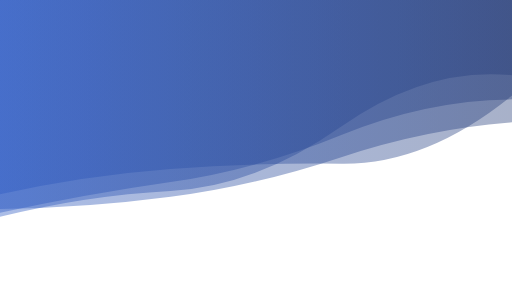
t = 0.00 s
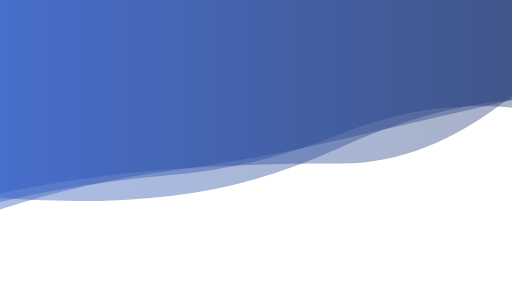
t = 1.67 s
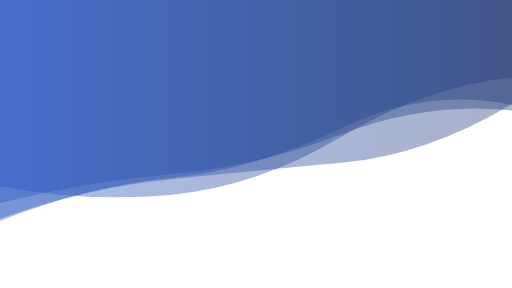
t = 3.33 s
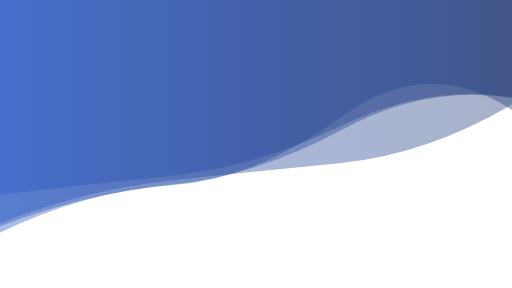
t = 5.00 s
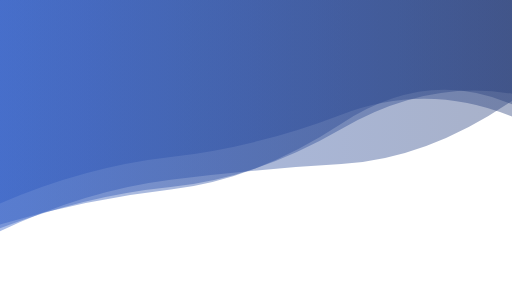
t = 6.67 s
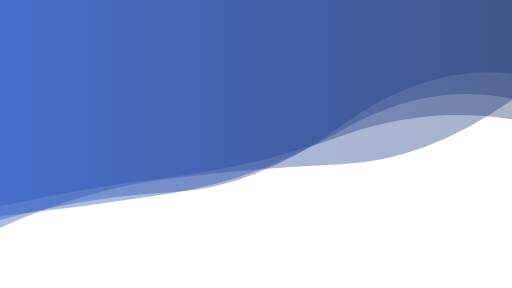
t = 8.34 s

The animated SVG that drew these frames (rendered in a browser with its animation timeline set to each time). Animation: 4 SMIL elements (animate=4); one cycle of 10.00 s, repeats indefinitely.

<?xml version="1.0" encoding="utf-8"?>
<svg xmlns="http://www.w3.org/2000/svg" xmlns:xlink="http://www.w3.org/1999/xlink" style="margin: auto; background: none; display: block; z-index: 1; position: relative; shape-rendering: auto;" width="1920" height="1080" preserveAspectRatio="xMidYMid" viewBox="0 0 1920 1080">
<g transform="translate(960,540) scale(1,1) translate(-960,-540)"><linearGradient id="lg-0.14113032758889965" x1="0" x2="1" y1="0" y2="0">
  <stop stop-color="#2b59c3" offset="0"></stop>
  <stop stop-color="#253c78" offset="1"></stop>
</linearGradient><path d="" fill="url(#lg-0.14113032758889965)" opacity="0.4">
  <animate attributeName="d" dur="10s" repeatCount="indefinite" keyTimes="0;0.333;0.667;1" calcMode="spline" keySplines="0.5 0 0.5 1;0.5 0 0.5 1;0.5 0 0.5 1" begin="0s" values="M0 0L 0 784.0672140253205Q 320 780.3602600471601  640 738.1724729230565T 1280 589.4188090274772T 1920 458.6803652160673L 1920 0 Z;M0 0L 0 698.4503518012672Q 320 759.5571713182115  640 730.9222935535752T 1280 513.1995218019083T 1920 291.14210517406923L 1920 0 Z;M0 0L 0 762.9816676872367Q 320 624.9026434223405  640 588.85093892857T 1280 429.9339320472876T 1920 436.9551072198179L 1920 0 Z;M0 0L 0 784.0672140253205Q 320 780.3602600471601  640 738.1724729230565T 1280 589.4188090274772T 1920 458.6803652160673L 1920 0 Z"></animate>
</path><path d="" fill="url(#lg-0.14113032758889965)" opacity="0.4">
  <animate attributeName="d" dur="10s" repeatCount="indefinite" keyTimes="0;0.333;0.667;1" calcMode="spline" keySplines="0.5 0 0.5 1;0.5 0 0.5 1;0.5 0 0.5 1" begin="-2.5s" values="M0 0L 0 871.2298942621699Q 320 714.7623284362965  640 673.6083472700142T 1280 615.9898562278138T 1920 376.6513911529157L 1920 0 Z;M0 0L 0 712.0452062369075Q 320 651.8173774081413  640 629.5653426958154T 1280 613.6762875402683T 1920 356.1384871409977L 1920 0 Z;M0 0L 0 833.1435805790525Q 320 710.3248004339817  640 677.0467229484718T 1280 610.1804625750449T 1920 393.8566667929654L 1920 0 Z;M0 0L 0 871.2298942621699Q 320 714.7623284362965  640 673.6083472700142T 1280 615.9898562278138T 1920 376.6513911529157L 1920 0 Z"></animate>
</path><path d="" fill="url(#lg-0.14113032758889965)" opacity="0.4">
  <animate attributeName="d" dur="10s" repeatCount="indefinite" keyTimes="0;0.333;0.667;1" calcMode="spline" keySplines="0.5 0 0.5 1;0.5 0 0.5 1;0.5 0 0.5 1" begin="-5s" values="M0 0L 0 872.249479958767Q 320 717.4718381727814  640 694.8071351635134T 1280 438.0870379530425T 1920 412.17275581609147L 1920 0 Z;M0 0L 0 811.1539113568476Q 320 774.9967786877816  640 725.4885820214961T 1280 489.23909618549504T 1920 370.3462452543606L 1920 0 Z;M0 0L 0 785.3934123587403Q 320 682.1188582702164  640 640.2774282444007T 1280 522.8867968425973T 1920 374.9402503972289L 1920 0 Z;M0 0L 0 872.249479958767Q 320 717.4718381727814  640 694.8071351635134T 1280 438.0870379530425T 1920 412.17275581609147L 1920 0 Z"></animate>
</path><path d="" fill="url(#lg-0.14113032758889965)" opacity="0.4">
  <animate attributeName="d" dur="10s" repeatCount="indefinite" keyTimes="0;0.333;0.667;1" calcMode="spline" keySplines="0.5 0 0.5 1;0.5 0 0.5 1;0.5 0 0.5 1" begin="-7.5s" values="M0 0L 0 749.4813133189962Q 320 675.4996116425527  640 648.3823595098532T 1280 505.56279092509516T 1920 420.1407956666496L 1920 0 Z;M0 0L 0 859.8524281688901Q 320 732.615918318963  640 698.5246175124387T 1280 485.35482080790155T 1920 361.6907437651268L 1920 0 Z;M0 0L 0 820.6730313975235Q 320 739.8893887748385  640 724.0406343366268T 1280 470.62482064803595T 1920 265.91681826221765L 1920 0 Z;M0 0L 0 749.4813133189962Q 320 675.4996116425527  640 648.3823595098532T 1280 505.56279092509516T 1920 420.1407956666496L 1920 0 Z"></animate>
</path></g>
</svg>
